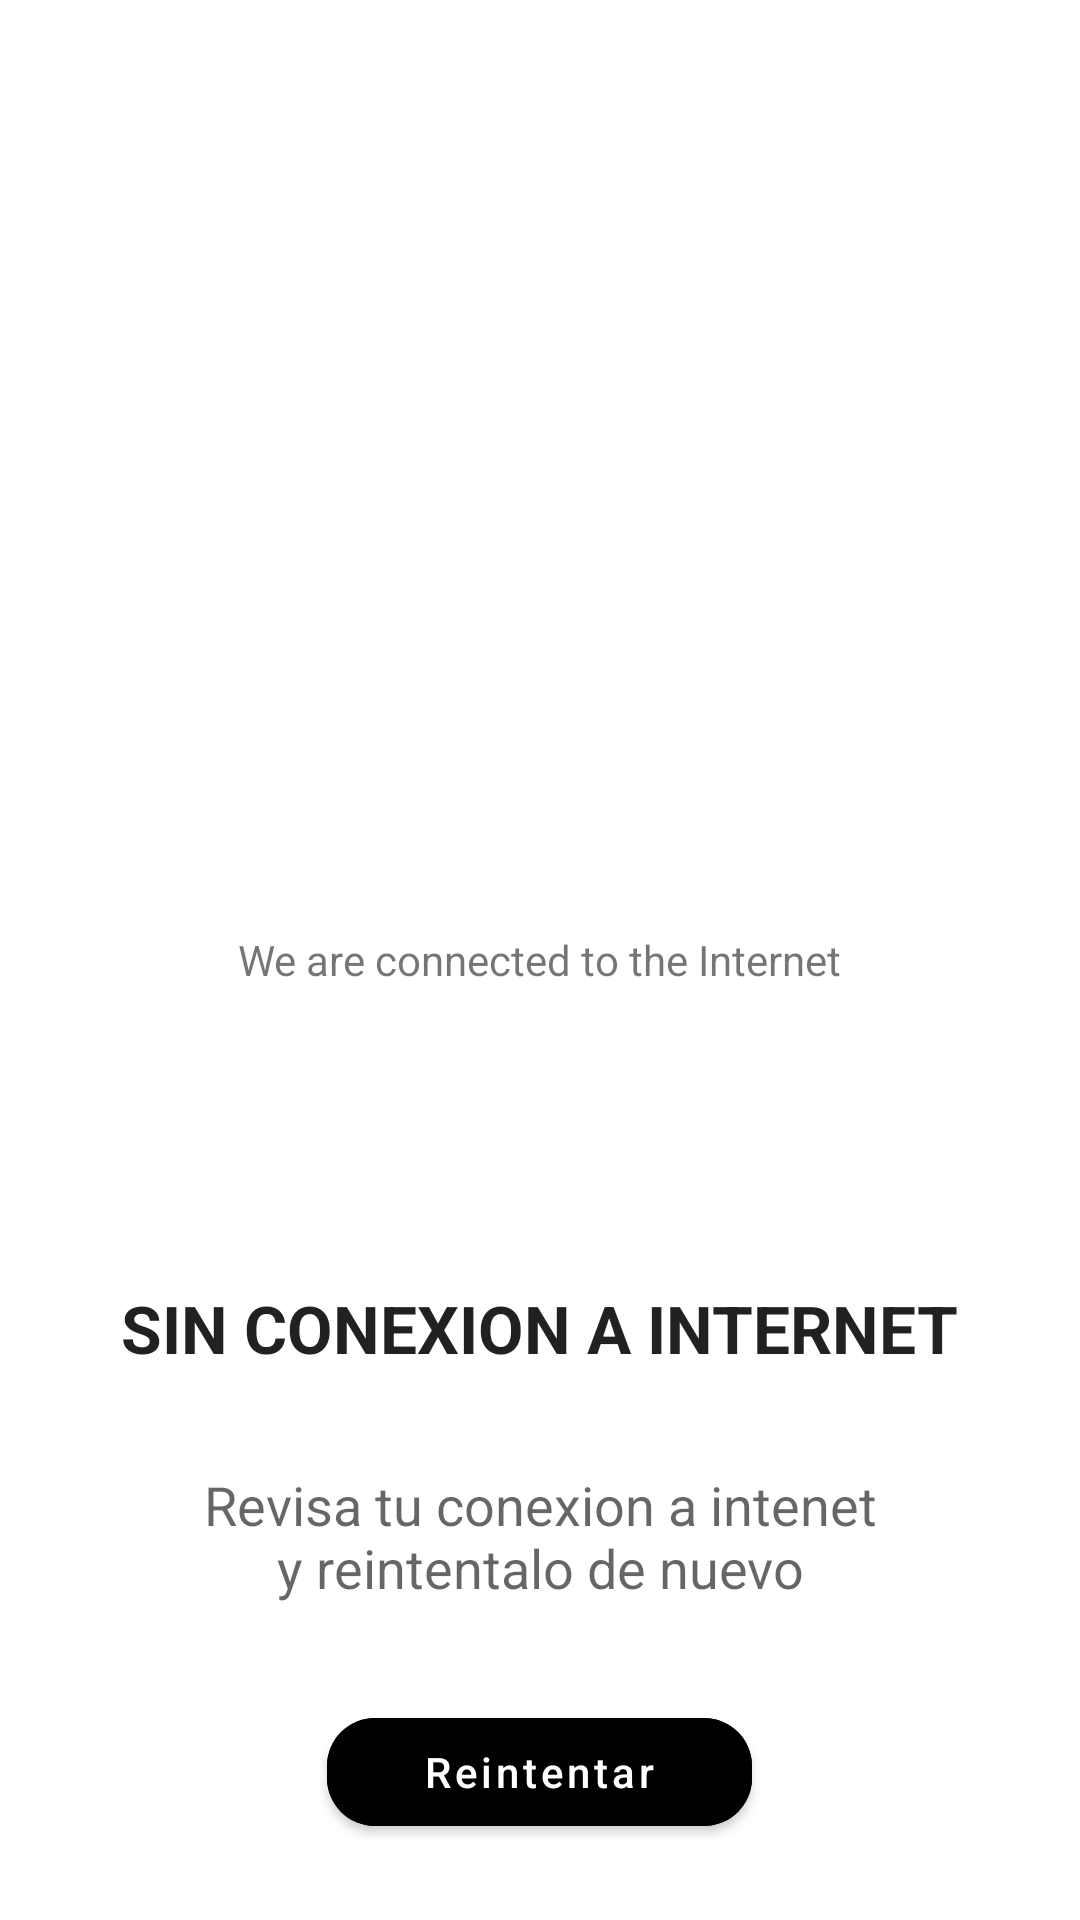

Android layout source for this screen:
<!-- AndroidManifest.xml: application theme Theme.Dinoapp -->
<!-- res/layout/conexion.xml -->
<?xml version="1.0" encoding="utf-8"?>
<RelativeLayout xmlns:android="http://schemas.android.com/apk/res/android"
    xmlns:app="http://schemas.android.com/apk/res-auto"
    xmlns:tools="http://schemas.android.com/tools"
    android:layout_width="match_parent"
    android:layout_height="match_parent"
    tools:context=".MainActivity">

    <RelativeLayout
        android:id="@+id/internetLayout"
        android:layout_width="match_parent"
        android:layout_height="match_parent">

        <TextView
            android:layout_width="wrap_content"
            android:layout_height="wrap_content"
            android:layout_centerInParent="true"
            android:text="We are connected to the Internet" />

    </RelativeLayout>

    <RelativeLayout
        android:id="@+id/noInternetLayout"
        android:layout_width="match_parent"
        android:layout_height="match_parent">

        <ImageView
            android:id="@+id/no_internet_image"
            android:layout_width="wrap_content"
            android:layout_height="300dp"
            android:layout_marginTop="128dp"
            android:src="@drawable/no_internet" />

        <TextView
            android:id="@+id/no_internet_heading"
            android:layout_width="wrap_content"
            android:layout_height="wrap_content"
            android:layout_below="@id/no_internet_image"
            android:layout_centerHorizontal="true"
            android:text="Sin conexion a internet"
            android:textAllCaps="true"
            android:textAppearance="@style/TextAppearance.AppCompat.Large"
            android:textStyle="bold" />

        <TextView
            android:id="@+id/no_internet_text"
            android:layout_width="wrap_content"
            android:layout_height="wrap_content"
            android:layout_below="@id/no_internet_heading"
            android:layout_centerHorizontal="true"
            android:layout_marginHorizontal="64dp"
            android:layout_marginVertical="32dp"
            android:gravity="center"
            android:text="Revisa tu conexion a intenet y reintentalo de nuevo"
            android:textAppearance="@style/TextAppearance.AppCompat.Medium" />

        <com.google.android.material.button.MaterialButton
            android:id="@+id/reintentar_boton"
            android:layout_width="wrap_content"
            android:layout_height="wrap_content"
            android:layout_below="@id/no_internet_text"
            android:layout_centerHorizontal="true"
            android:backgroundTint="@color/black"
            android:paddingHorizontal="32dp"
            android:text="Reintentar"
            android:textAllCaps="false"
            app:cornerRadius="16dp" />


    </RelativeLayout>
</RelativeLayout>
<!-- resources referenced by this layout -->
<resources>
  <color name="black">#FF000000</color>
  <style name="Theme.Dinoapp" parent="Theme.MaterialComponents.Light.NoActionBar">
          
          <item name="colorPrimary">@color/purple_500</item>
          <item name="colorPrimaryVariant">@color/purple_700</item>
          <item name="colorOnPrimary">@color/white</item>
          
          <item name="colorSecondary">@color/teal_200</item>
          <item name="colorSecondaryVariant">@color/teal_700</item>
          <item name="colorOnSecondary">@color/black</item>
          
          <item name="android:statusBarColor">?attr/colorPrimaryVariant</item>
          
      </style>
  <color name="purple_500">#FF6200EE</color>
  <color name="purple_700">#FF3700B3</color>
  <color name="white">#FFFFFFFF</color>
  <color name="teal_200">#FF03DAC5</color>
  <color name="teal_700">#FF018786</color>
</resources>
